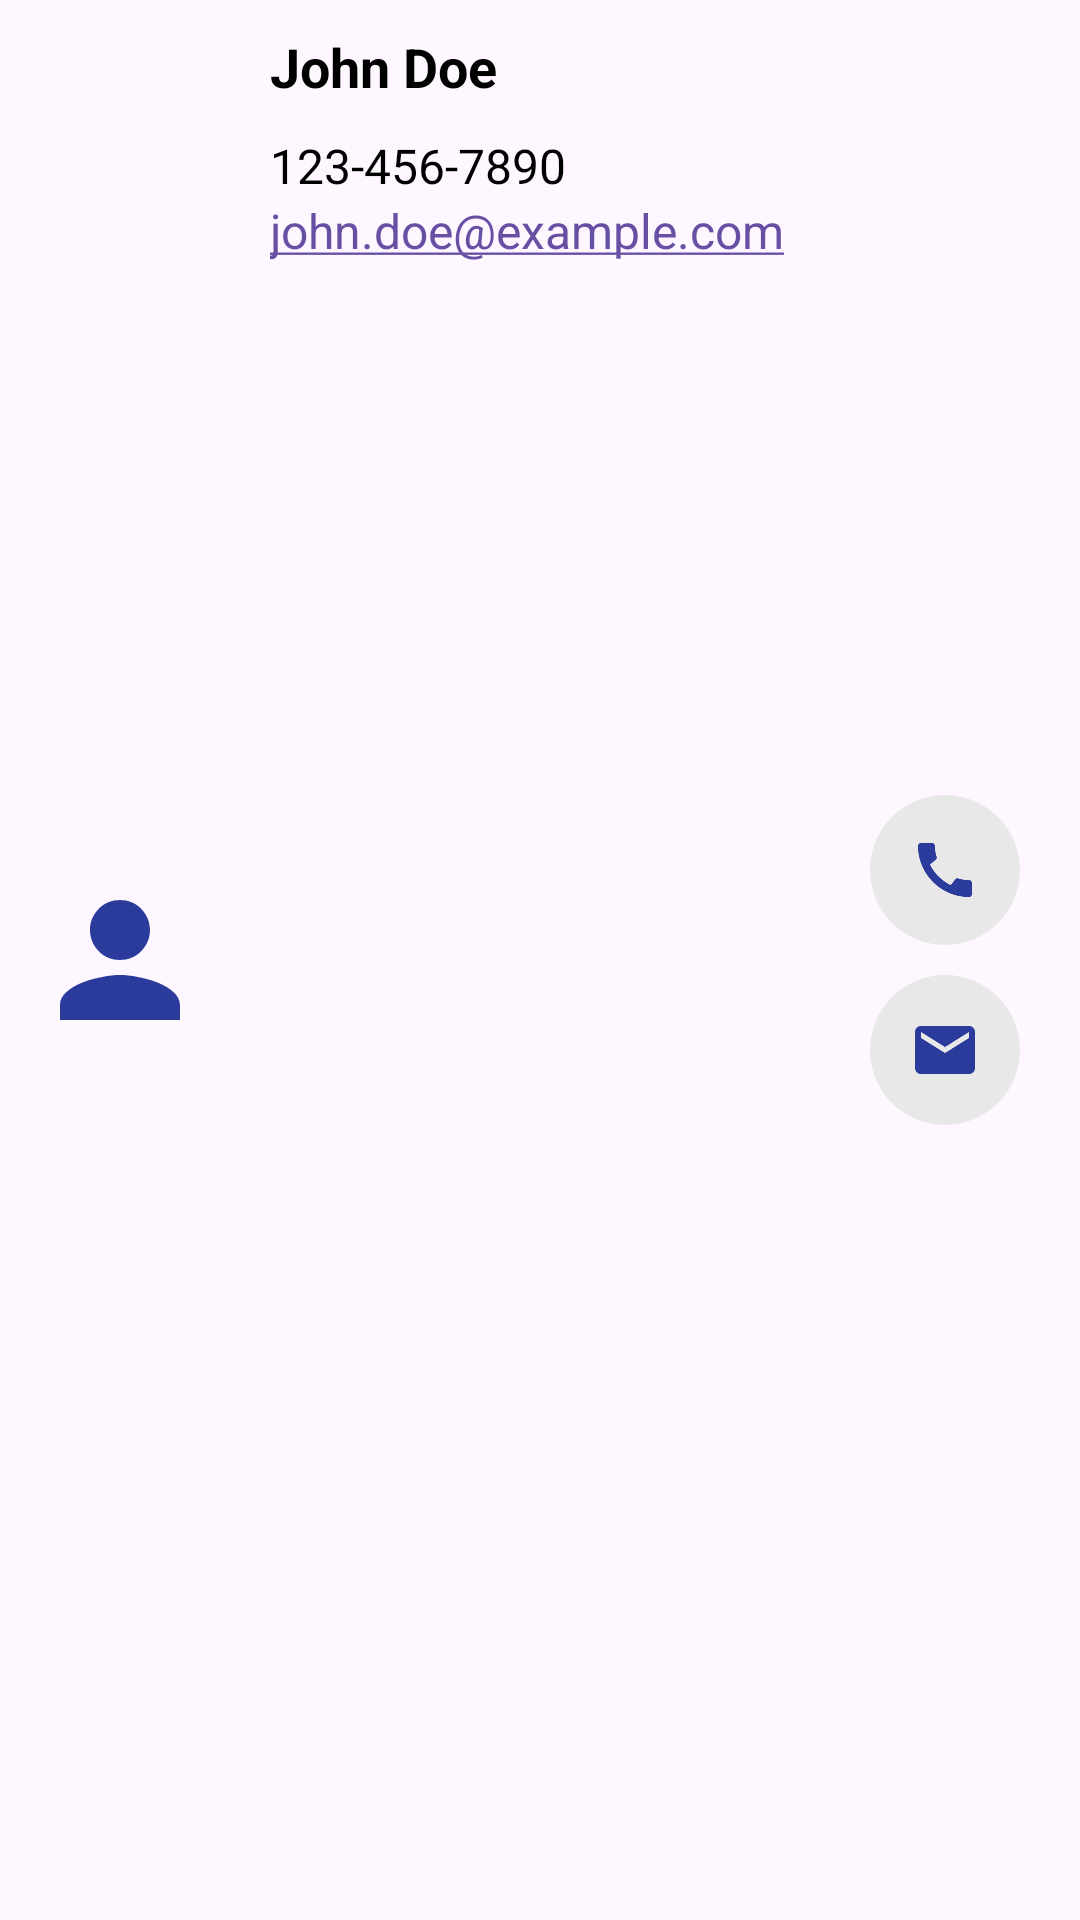

Layout XML and referenced resources for this Android screen:
<!-- AndroidManifest.xml: application theme Theme.UCCITConnect -->
<!-- res/layout/contact_item.xml -->
<?xml version="1.0" encoding="utf-8"?>
<LinearLayout xmlns:android="http://schemas.android.com/apk/res/android"
    android:layout_width="match_parent"
    android:layout_height="wrap_content"
    android:orientation="horizontal"
    android:padding="10dp"
    android:layout_marginTop="10dp"
    android:background="@drawable/rounded_white_background">

    <ImageView
        android:id="@+id/member_photo"
        android:layout_width="60dp"
        android:layout_height="60dp"
        android:layout_gravity="center_vertical"
        android:src="@drawable/baseline_person_24"
        android:contentDescription="Photo" />

    <LinearLayout
        android:layout_width="0dp"
        android:layout_height="wrap_content"
        android:layout_weight="1"
        android:orientation="vertical"
        android:layout_marginStart="10dp"
        android:paddingStart="10dp">

        <TextView
            android:id="@+id/member_name"
            android:layout_width="wrap_content"
            android:layout_height="wrap_content"
            android:text="John Doe"
            android:textStyle="bold"
            android:textSize="18sp"
            android:textColor="#000000" />

        <TextView
            android:id="@+id/member_phone"
            android:layout_width="wrap_content"
            android:layout_height="wrap_content"
            android:text="123-456-7890"
            android:textSize="16sp"
            android:layout_marginTop="10dp"
            android:textColor="#000000" />

        <TextView
            android:id="@+id/member_email"
            android:layout_width="wrap_content"
            android:layout_height="wrap_content"
            android:text="john.doe@example.com"
            android:textSize="16sp"
            android:textColor="#0000FF"
            android:autoLink="email" />

    </LinearLayout>

    <LinearLayout
        android:layout_width="wrap_content"
        android:layout_height="wrap_content"
        android:orientation="vertical"
        android:layout_gravity="center_vertical"
        android:layout_marginEnd="10dp">

        <ImageButton
            android:id="@+id/callBtn"
            android:layout_width="50dp"
            android:layout_height="50dp"
            android:background="@drawable/round_background_2"
            android:src="@drawable/baseline_call_24"
            android:layout_marginBottom="10dp" />

        <ImageButton
            android:id="@+id/emailBtn"
            android:layout_width="50dp"
            android:layout_height="50dp"
            android:background="@drawable/round_background_2"
            android:src="@drawable/baseline_email_24_1" />

    </LinearLayout>
</LinearLayout>
<!-- resources referenced by this layout -->
<resources>
  <!-- drawable baseline_call_24 (drawable) -->
  <vector xmlns:android="http://schemas.android.com/apk/res/android" android:height="24dp" android:tint="#2A3B9C" android:viewportHeight="24" android:viewportWidth="24" android:width="24dp">
        
      <path android:fillColor="@android:color/white" android:pathData="M20.01,15.38c-1.23,0 -2.42,-0.2 -3.53,-0.56 -0.35,-0.12 -0.74,-0.03 -1.01,0.24l-1.57,1.97c-2.83,-1.35 -5.48,-3.9 -6.89,-6.83l1.95,-1.66c0.27,-0.28 0.35,-0.67 0.24,-1.02 -0.37,-1.11 -0.56,-2.3 -0.56,-3.53 0,-0.54 -0.45,-0.99 -0.99,-0.99H4.19C3.65,3 3,3.24 3,3.99 3,13.28 10.73,21 20.01,21c0.71,0 0.99,-0.63 0.99,-1.18v-3.45c0,-0.54 -0.45,-0.99 -0.99,-0.99z"/>
      
  </vector>
  <!-- drawable baseline_email_24_1 (drawable) -->
  <vector xmlns:android="http://schemas.android.com/apk/res/android" android:height="24dp" android:tint="#2A3B9C" android:viewportHeight="24" android:viewportWidth="24" android:width="24dp">
        
      <path android:fillColor="@android:color/white" android:pathData="M20,4L4,4c-1.1,0 -1.99,0.9 -1.99,2L2,18c0,1.1 0.9,2 2,2h16c1.1,0 2,-0.9 2,-2L22,6c0,-1.1 -0.9,-2 -2,-2zM20,8l-8,5 -8,-5L4,6l8,5 8,-5v2z"/>
      
  </vector>
  <!-- drawable baseline_person_24 (drawable) -->
  <vector xmlns:android="http://schemas.android.com/apk/res/android" android:height="24dp" android:tint="#2A3B9C" android:viewportHeight="24" android:viewportWidth="24" android:width="24dp">
        
      <path android:fillColor="@android:color/white" android:pathData="M12,12c2.21,0 4,-1.79 4,-4s-1.79,-4 -4,-4 -4,1.79 -4,4 1.79,4 4,4zM12,14c-2.67,0 -8,1.34 -8,4v2h16v-2c0,-2.66 -5.33,-4 -8,-4z"/>
      
  </vector>
  <!-- drawable round_background_2 (drawable) -->
  <shape xmlns:android="http://schemas.android.com/apk/res/android"
      android:shape="oval">
      <solid android:color="#E8E8E8" />
  </shape>
  <style name="Theme.UCCITConnect" parent="Base.Theme.UCCITConnect" />
  <style name="Base.Theme.UCCITConnect" parent="Theme.Material3.DayNight.NoActionBar">
          
          
      </style>
</resources>
